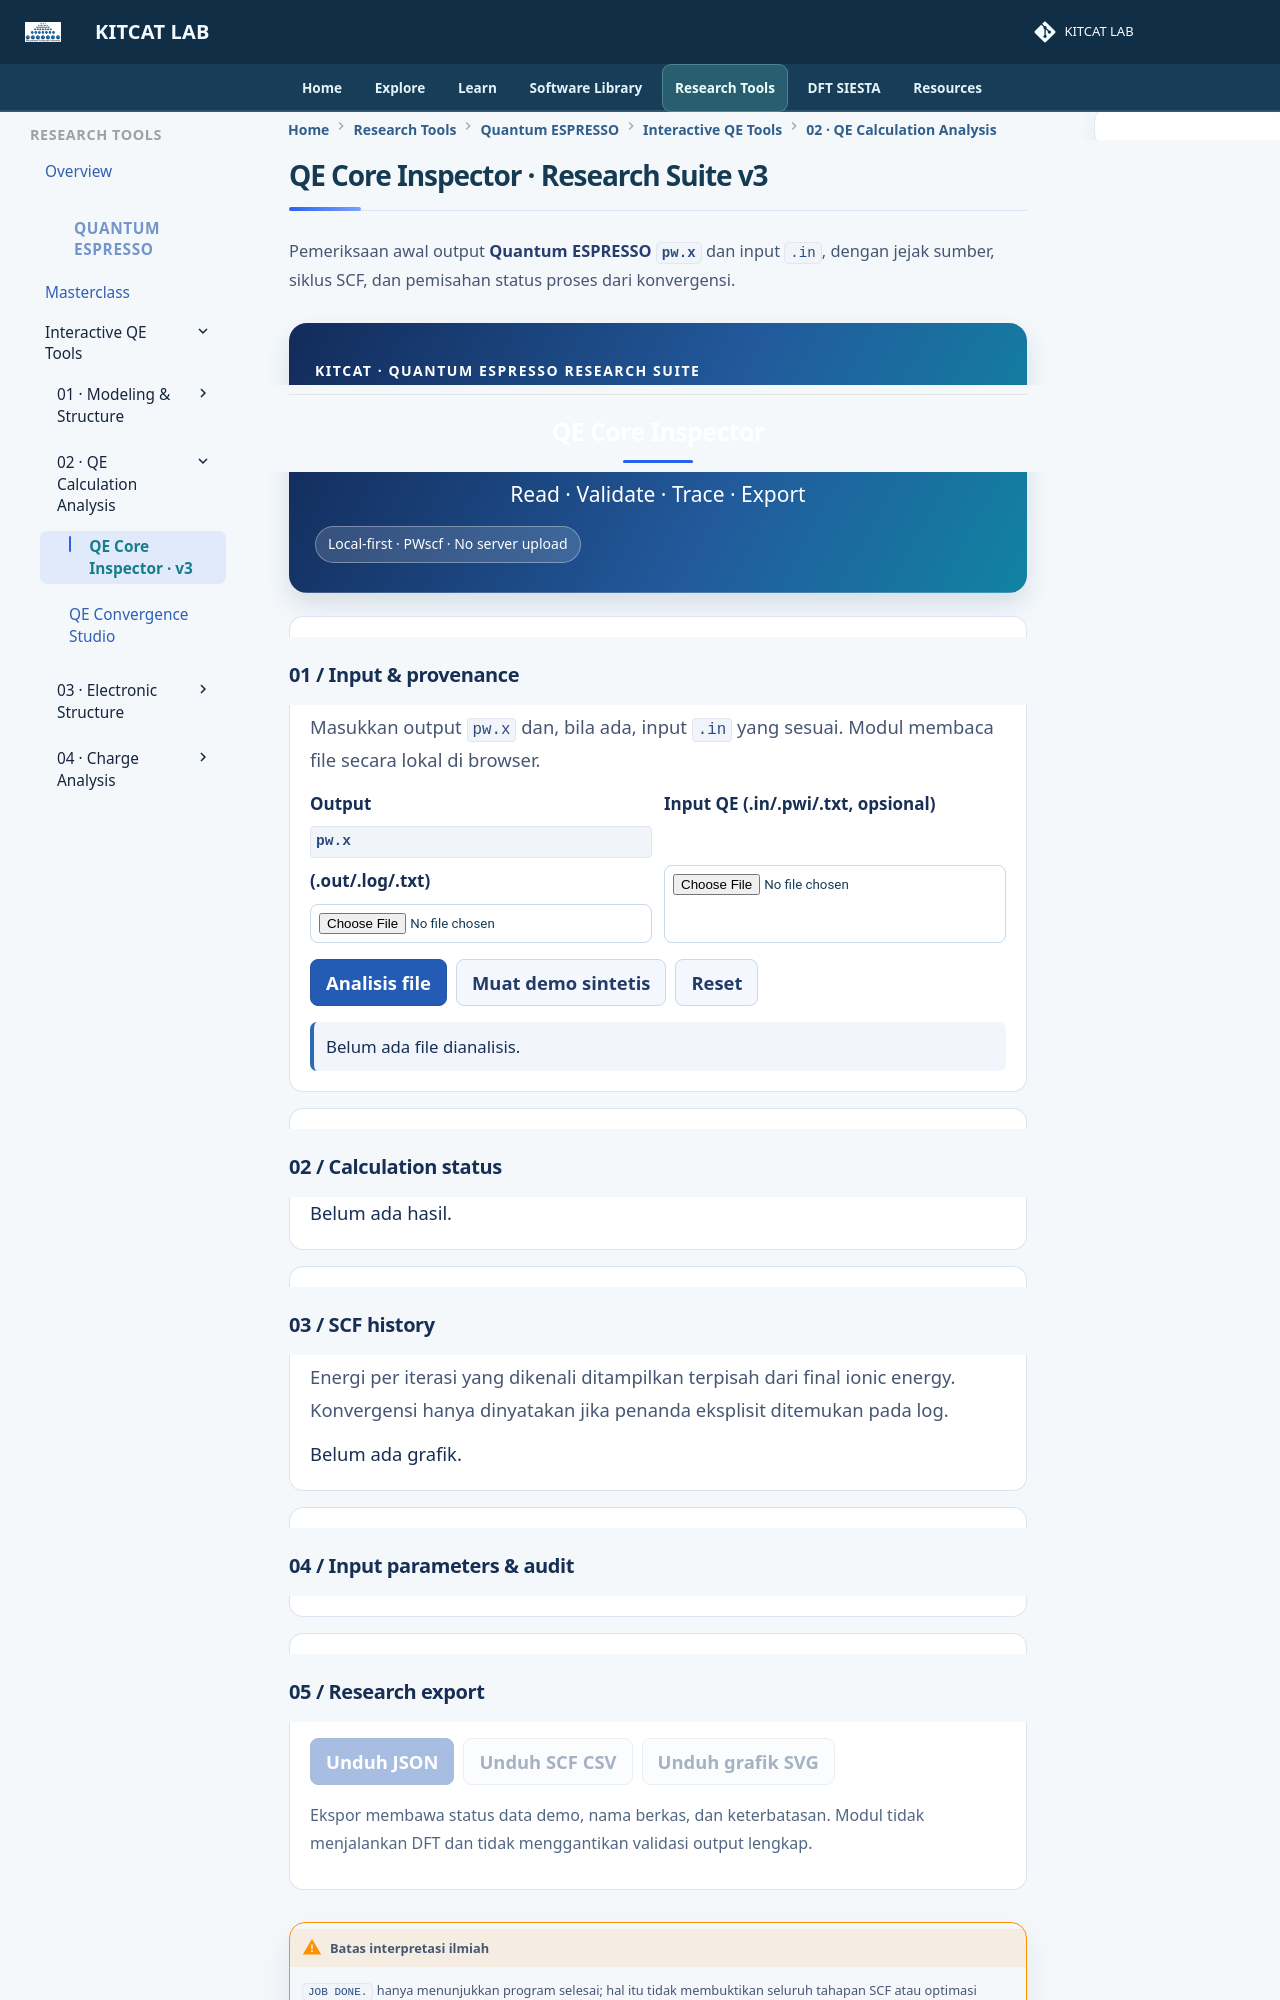

repository: lala002-brin/MKI-Workshop · page: Modul_QE_Interaktif/qe-core-inspector/index.html · generator: mkdocs

---
level: research_toolkit
---

# QE Core Inspector · Research Suite v3

Pemeriksaan awal output **Quantum ESPRESSO `pw.x`** dan input `.in`, dengan jejak sumber, siklus SCF, dan pemisahan status proses dari konvergensi.
